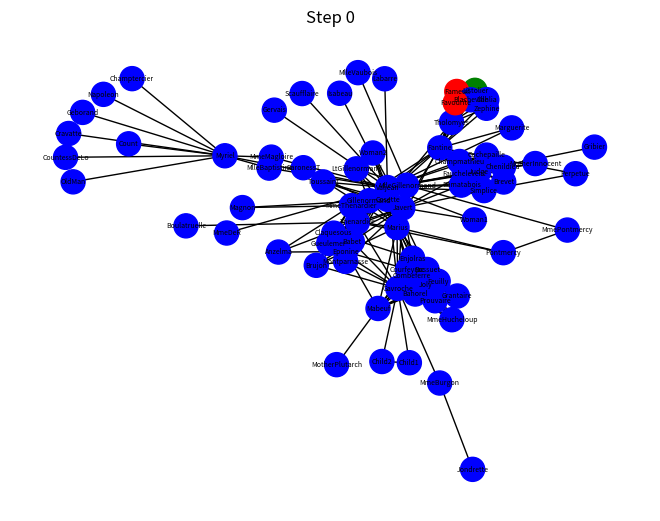
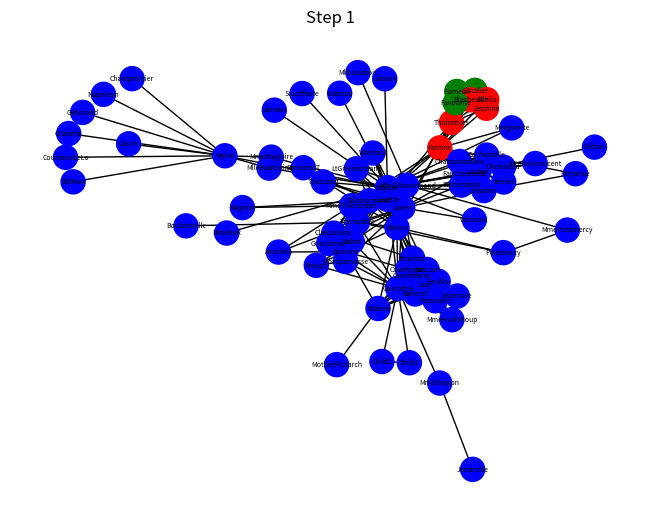
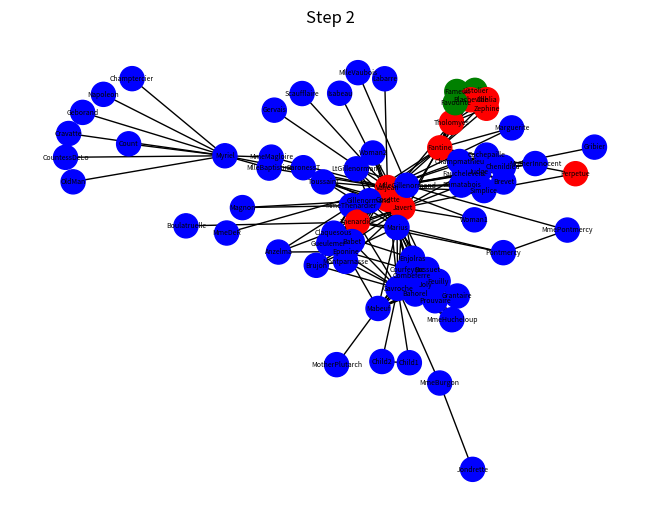
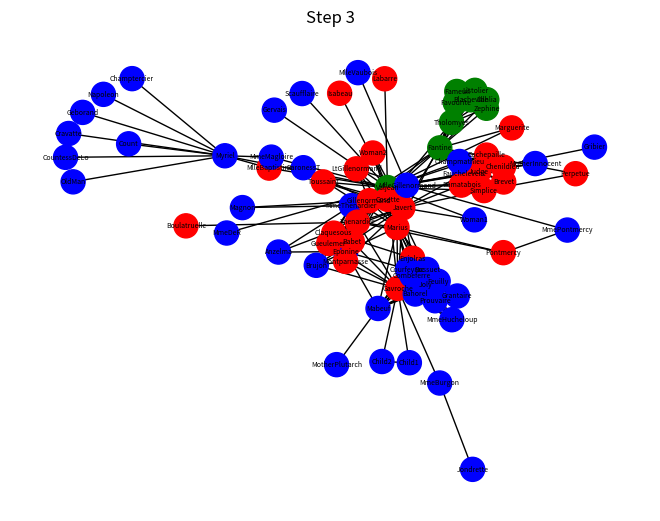
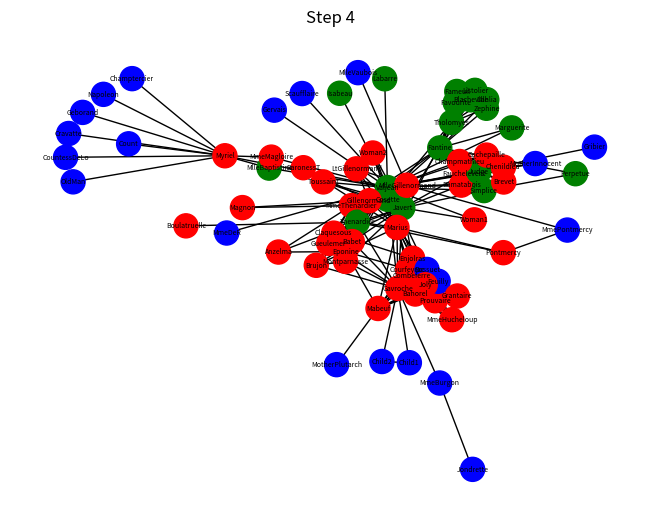
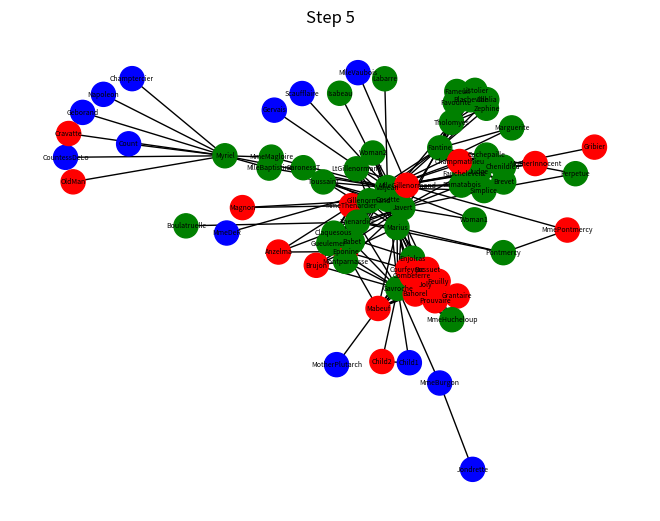
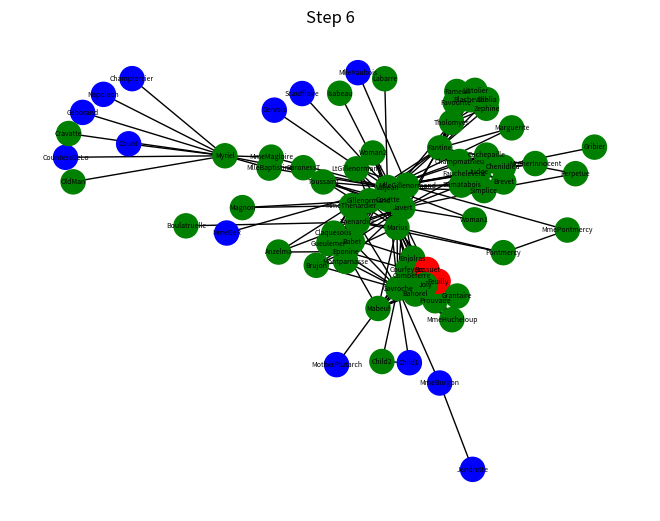
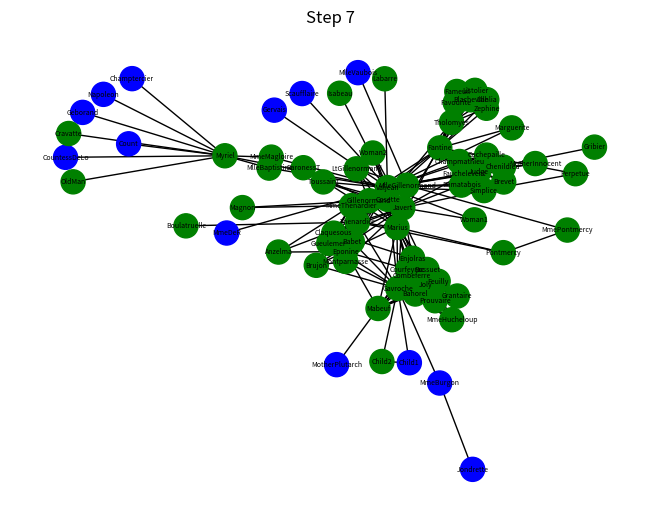
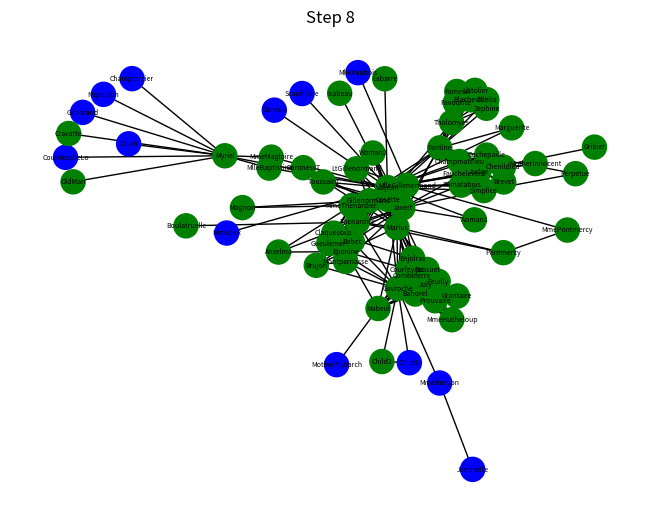
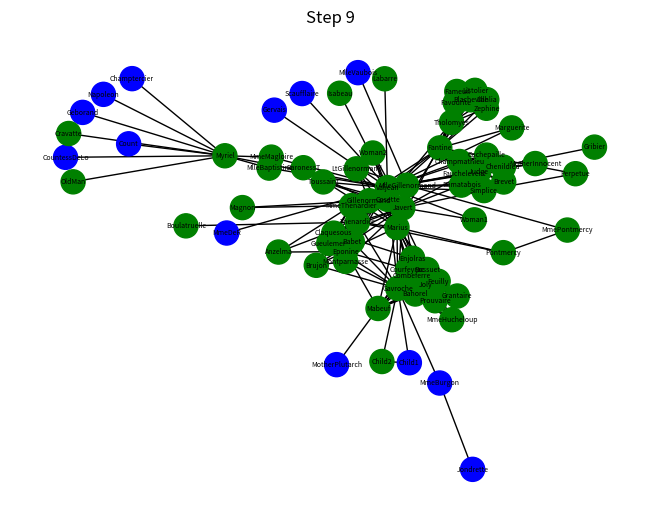

Generate these figures, in order, with matplotlib:
import random
import networkx as nx
import matplotlib.pyplot as plt


def simulate_influence_spread(
    graph, *, initial_nodes: list[str] | str | None = None, steps: int = 500, probability: int = 0.5
) -> list[str]:
    if initial_nodes is None:
        initial_nodes = random.choice(list(graph.nodes()))
    if not isinstance(initial_nodes, list):
        initial_nodes = [initial_nodes]

    influencing_nodes = set(initial_nodes)
    influenced_nodes = set()

    for _ in range(steps):
        new_influences = set()
        for node in influencing_nodes:
            for neighbor in graph.neighbors(node):
                if neighbor in influenced_nodes:
                    continue
                if random.random() < probability:
                    new_influences.add(neighbor)
        influenced_nodes.update(influencing_nodes)
        influencing_nodes = new_influences

        yield influencing_nodes, influenced_nodes


def main() -> None:
    G = nx.les_miserables_graph()

    for step, (influencing, influenced) in enumerate(simulate_influence_spread(G, steps=10)):
        plt.figure()
        node_colors = []
        for node in G.nodes():
            if node in influencing:
                node_colors.append('red')
            elif node in influenced:
                node_colors.append('green')
            else:
                node_colors.append('blue')
        nx.draw(
            G,
            pos=nx.spring_layout(G, seed=1),
            with_labels=True,
            font_size=5,
            node_color=node_colors,
        )
        #plt.savefig(f"step_{step}.png")  # Saves the figure to a file
        #plt.close()
        plt.title(f"Step {step}")
        plt.show()


if __name__ == '__main__':
    main()
